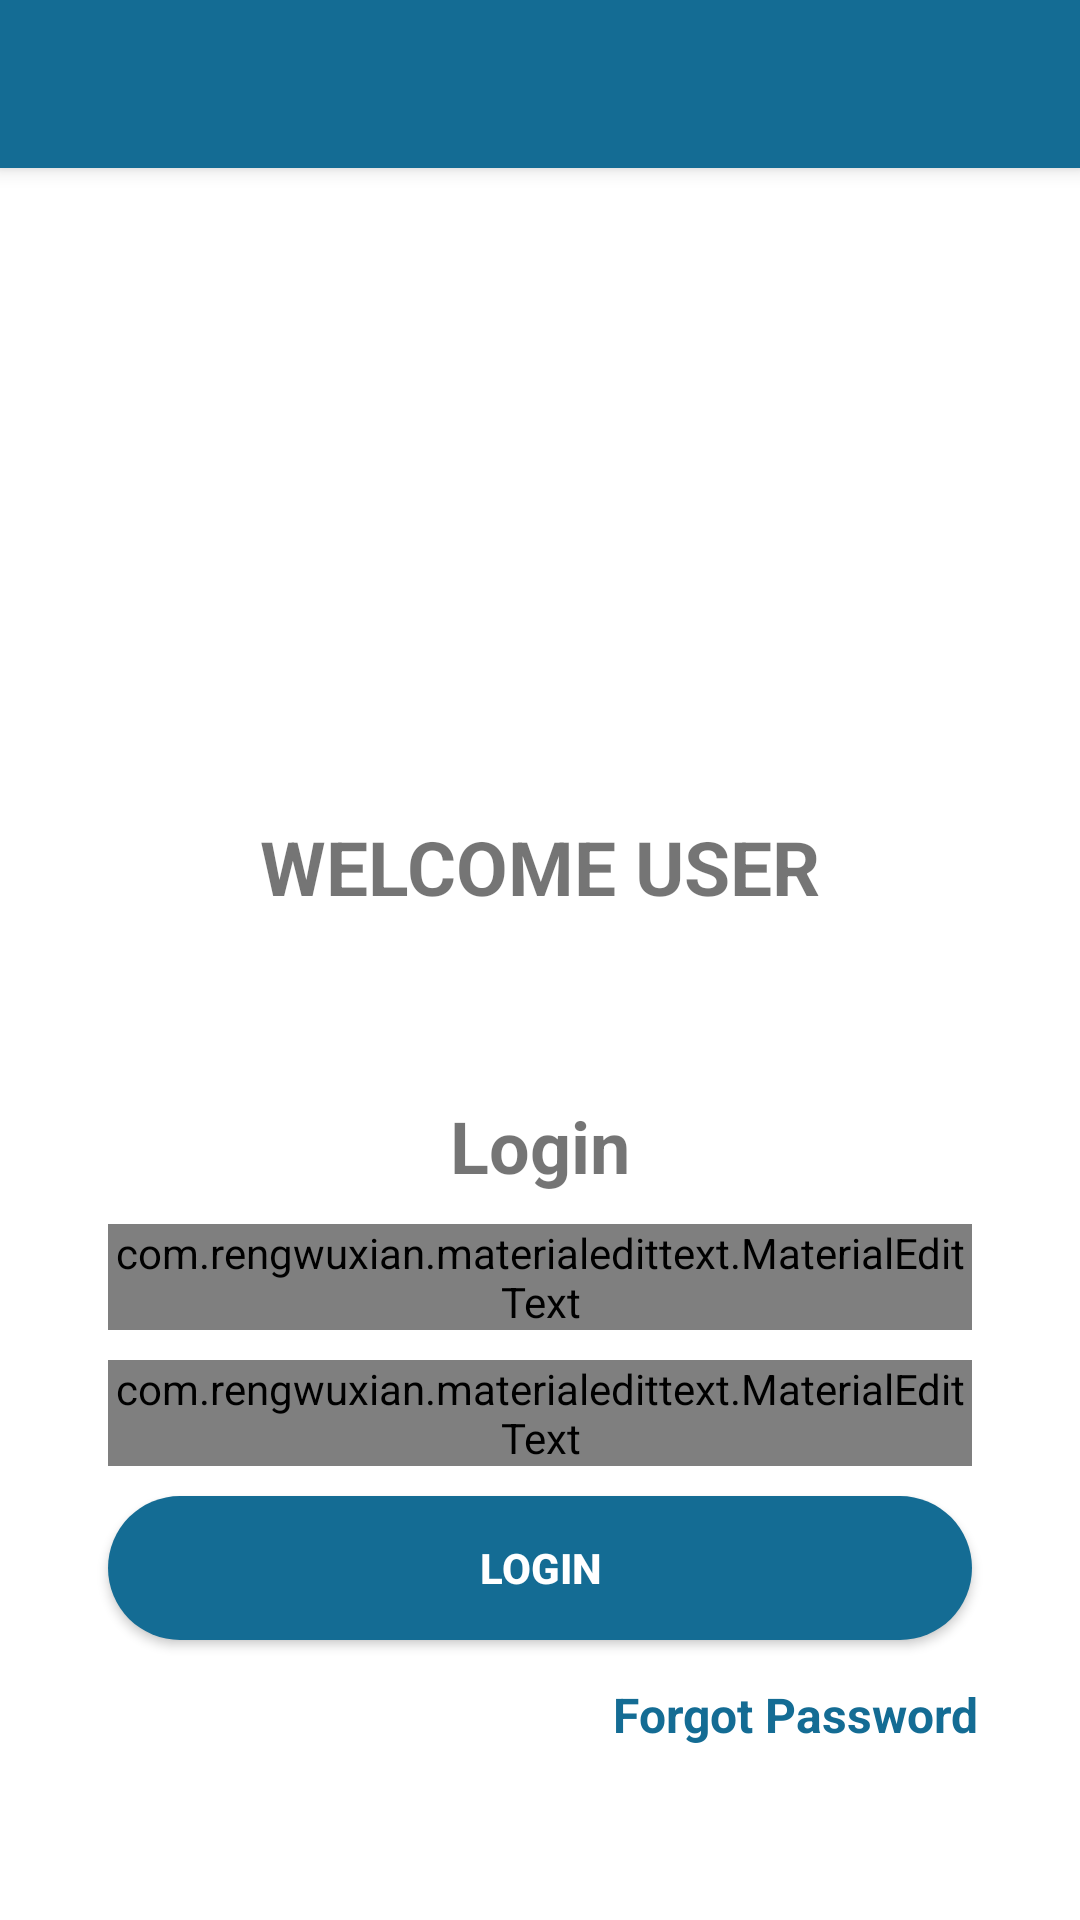

Android layout source for this screen:
<!-- AndroidManifest.xml: application theme Theme.Module_user_login -->
<!-- res/layout/activity_user_login.xml -->
<?xml version="1.0" encoding="utf-8"?>
<androidx.constraintlayout.widget.ConstraintLayout xmlns:android="http://schemas.android.com/apk/res/android"
    xmlns:app="http://schemas.android.com/apk/res-auto"
    xmlns:tools="http://schemas.android.com/tools"
    android:layout_width="match_parent"
    android:layout_height="match_parent"
    tools:context=".UserLogin">

    <androidx.appcompat.widget.Toolbar
        android:id="@+id/my_toolbar"
        android:layout_width="match_parent"
        android:layout_height="?attr/actionBarSize"
        app:titleTextColor="@color/white"
        android:background="@color/btn_color"
        android:elevation="4dp"
        android:theme="@style/ThemeOverlay.AppCompat.ActionBar"
        app:layout_constraintEnd_toEndOf="parent"
        app:layout_constraintStart_toStartOf="parent"
        app:layout_constraintTop_toTopOf="parent"
        app:popupTheme="@style/ThemeOverlay.AppCompat.Light"/>


    <LinearLayout
        android:layout_width="match_parent"
        android:orientation="vertical"
        android:gravity="center_horizontal"
        android:padding="26dp"
        app:layout_constraintTop_toBottomOf="@id/my_toolbar"
        android:layout_height="wrap_content">

        <ImageView
            android:id="@+id/college_logo"
            android:layout_width="120dp"
            android:layout_height="120dp"
            android:layout_marginTop="50dp"
            android:src="@drawable/login" />

        <TextView
            android:id="@+id/college_name"
            android:layout_width="wrap_content"
            android:layout_height="wrap_content"
            android:layout_marginTop="20dp"
            android:text="@string/welcome_user"
            android:textSize="25sp"
            android:textStyle="bold"/>

        <TextView
            android:layout_width="wrap_content"
            android:layout_height="wrap_content"
            android:text="@string/login_text"
            android:textSize="24sp"
            android:textStyle="bold"
            android:layout_marginTop="60dp"/>



        <com.rengwuxian.materialedittext.MaterialEditText
            android:layout_width="match_parent"
            android:layout_height="wrap_content"
            android:id="@+id/email"
            android:inputType="textEmailAddress"
            android:layout_marginTop="10dp"
            android:hint="@string/email"
            android:layout_marginStart="10dp"
            android:layout_marginEnd="10dp"
            android:drawableStart="@drawable/baseline_email_24"
            android:drawablePadding="5dp"
            android:autofillHints="emailAddress"
            />


        <com.rengwuxian.materialedittext.MaterialEditText
            android:layout_width="match_parent"
            android:layout_height="wrap_content"
            android:inputType="textPassword"
            android:id="@+id/password"
            android:layout_marginTop="10dp"
            android:hint="@string/password"
            android:layout_marginStart="10dp"
            android:layout_marginEnd="10dp"
            android:drawableStart="@drawable/baseline_lock_24"
            android:drawablePadding="5dp"
            />



        <androidx.appcompat.widget.AppCompatButton
            android:layout_width="match_parent"
            android:layout_height="wrap_content"
            android:text="@string/login_user_btn"
            android:id="@+id/btn_login"
            android:textColor="#fff"
            android:layout_marginTop="10dp"
            android:textStyle="bold"
            android:layout_marginStart="10dp"
            android:layout_marginEnd="10dp"
            android:background="@drawable/custom_btn"
            />

        <TextView
            android:layout_width="wrap_content"
            android:layout_height="wrap_content"
            android:gravity="center"
            android:text="@string/forgot_password"
            android:layout_marginTop="14dp"
            android:layout_marginStart="85dp"
            android:textStyle="bold"
            android:textColor="@color/btn_color"
            android:textSize="16sp"
            android:id="@+id/forgot_password"

            />

    </LinearLayout>

</androidx.constraintlayout.widget.ConstraintLayout>
<!-- resources referenced by this layout -->
<resources>
  <color name="btn_color">#146C94</color>
  <color name="white">#FFFFFF</color>
  <!-- drawable custom_btn (drawable) -->
  <?xml version="1.0" encoding="utf-8"?>
  <shape xmlns:android="http://schemas.android.com/apk/res/android" android:shape="rectangle">
      <solid android:color="@color/btn_color" />
      <corners android:radius="50dp"/>
  </shape>
  <string name="email">Email</string>
  <string name="forgot_password">Forgot Password</string>
  <string name="login_text">Login</string>
  <string name="login_user_btn">Login</string>
  <string name="password">Password</string>
  <string name="welcome_user">WELCOME USER</string>
  <style name="Theme.Module_user_login" parent="Theme.MaterialComponents.DayNight.NoActionBar">
          
          <item name="colorPrimary">@color/purple_500</item>
          <item name="colorPrimaryVariant">@color/purple_700</item>
          <item name="colorOnPrimary">@color/white</item>
          
          <item name="colorSecondary">@color/teal_200</item>
          <item name="colorSecondaryVariant">@color/teal_700</item>
          <item name="colorOnSecondary">@color/black</item>
          
          <item name="android:statusBarColor">?attr/colorPrimaryVariant</item>
          
      </style>
  <color name="purple_500">#FF6200EE</color>
  <color name="purple_700">#FF3700B3</color>
  <color name="teal_200">#FF03DAC5</color>
  <color name="teal_700">#FF018786</color>
  <color name="black">#FF000000</color>
</resources>
